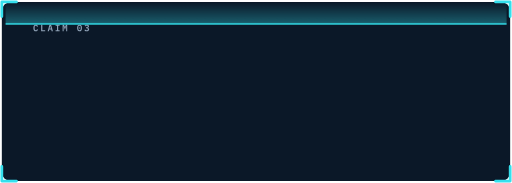
t = 0.00 s
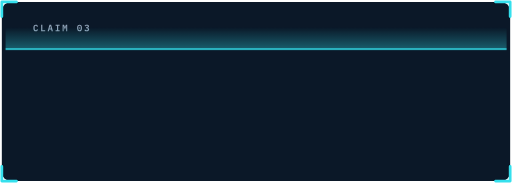
t = 0.40 s
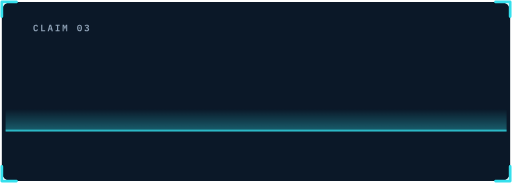
t = 0.80 s
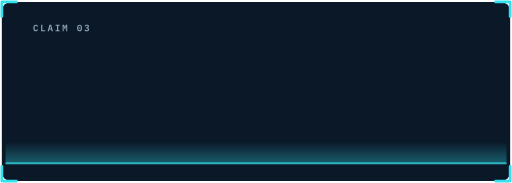
t = 1.20 s

The animated SVG that drew these frames (rendered in a browser with its animation timeline set to each time). Animation: 1 CSS @keyframes rule; one cycle of 1.60 s, repeats indefinitely.

<svg xmlns="http://www.w3.org/2000/svg" width="560" height="200" fill="none" viewBox="0 0 560 200"><title>Claim under inspection</title><style>.beam{animation:beam 1.6s cubic-bezier(.45,0,.25,1) infinite alternate}@keyframes beam{from{transform:translateY(0)}to{transform:translateY(160px)}}@media (prefers-reduced-motion:reduce){.beam{animation:none;opacity:0}}</style><defs><linearGradient id="cf-beam" x1="0" x2="0" y1="0" y2="1"><stop offset="0" stop-color="#35E0ED" stop-opacity="0"/><stop offset="1" stop-color="#35E0ED" stop-opacity=".35"/></linearGradient></defs><rect width="556" height="196" x="2" y="2" fill="#0B1828" rx="10"/><path fill="#90A3B8" d="M39.18 34.12q-1.37 0-2.02-.94-.66-.94-.66-2.67 0-1.72.66-2.67.65-.94 2.02-.94.52 0 .91.14.4.14.69.39.29.24.48.59t.3.75l-1.2.34q-.07-.24-.16-.45t-.22-.36q-.14-.16-.34-.25t-.48-.08q-.68 0-.97.52-.3.52-.3 1.42v1.2q0 .9.3 1.42.29.52.97.52.28 0 .48-.08t.34-.24.22-.37.16-.45l1.2.34q-.11.41-.3.75t-.48.59-.69.39-.91.14M45 34v-6.98h1.31v5.9h3.09V34Zm11.49 0L56 32.23h-2.07L53.45 34h-1.32l1.96-6.98h1.82L57.88 34Zm-1.48-5.69h-.08l-.77 2.85h1.62ZM60.78 34v-.98h1.57V28h-1.57v-.98h4.44V28h-1.57v5.02h1.57V34Zm11.6-3.23.06-2.02h-.09L71 32.34l-1.35-3.59h-.09l.06 2.02V34h-1.14v-6.98h1.56l.97 2.57h.07l.98-2.57h1.46V34h-1.14ZM87 34.12q-.68 0-1.18-.24-.5-.25-.82-.71-.33-.46-.48-1.13-.16-.67-.16-1.53 0-.85.16-1.53.15-.67.48-1.13t.82-.71q.5-.24 1.18-.24 1.36 0 2 .95t.64 2.66-.64 2.66-2 .95m0-1.05q.72 0 1.02-.52.29-.51.29-1.42v-1.24q0-.91-.29-1.43-.3-.51-1.02-.51t-1.02.51-.29 1.43v1.24q0 .91.29 1.42.3.52 1.02.52m0-1.97q-.35 0-.48-.14-.14-.14-.14-.34v-.22q0-.2.14-.34.13-.14.48-.14t.48.14q.14.14.14.34v.22q0 .2-.14.34-.13.14-.48.14m7.72-1.26q.63 0 .92-.25t.3-.63v-.07q0-.43-.28-.67t-.79-.24q-.48 0-.84.22t-.62.62l-.85-.76q.18-.24.41-.45t.5-.38q.29-.15.64-.24t.8-.09q.53 0 .97.12.45.13.76.37.32.24.49.57.18.34.18.76 0 .33-.11.6t-.29.47-.44.33q-.24.13-.52.19v.05q.31.06.58.19.27.14.47.35t.32.51q.12.29.12.66 0 .46-.19.84t-.53.65-.83.41-1.09.15q-.5 0-.89-.1t-.69-.29-.52-.42-.39-.48l.97-.75q.25.42.6.69t.94.27.93-.27q.32-.28.32-.77v-.08q0-.48-.35-.73-.35-.26-.99-.26h-.7v-1.09Z"/><path stroke="#35E0ED" stroke-linecap="round" stroke-linejoin="round" stroke-width="3" d="M2 18V2h16m524 0h16v16m0 164v16h-16m-524 0H2v-16"/><g class="beam"><path fill="url(#cf-beam)" d="M6 2h548v24H6z"/><path stroke="#35E0ED" stroke-width="1.5" d="M6 26h548"/></g></svg>
